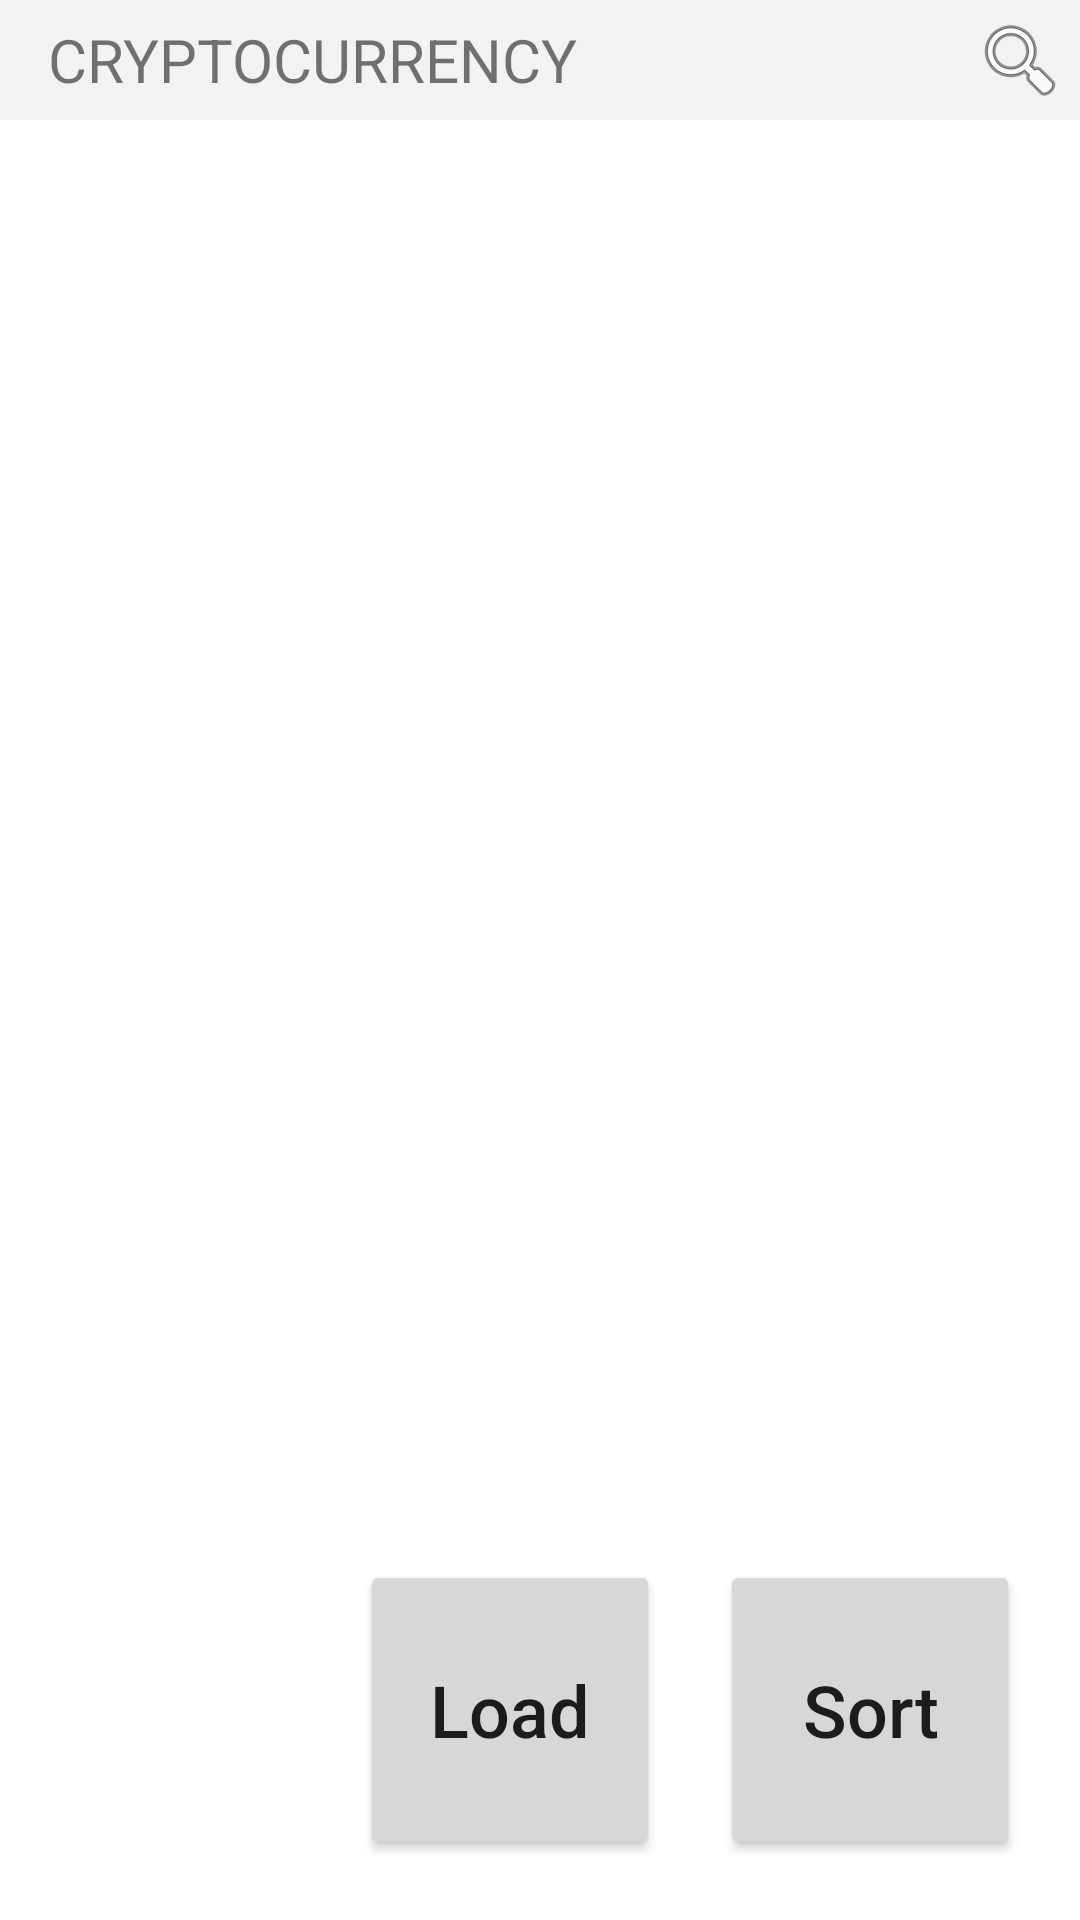

Layout XML and referenced resources for this Android screen:
<!-- AndroidManifest.xml: application theme AppTheme -->
<!-- res/layout/activity_main.xml -->
<?xml version="1.0" encoding="utf-8"?>
<layout
    xmlns:android="http://schemas.android.com/apk/res/android"
    xmlns:app="http://schemas.android.com/apk/res-auto"
    xmlns:tools="http://schemas.android.com/tools"
    tools:context=".ui.scene.demo.DemoActivity">

    <data>

    </data>

    <androidx.constraintlayout.widget.ConstraintLayout
        android:id="@+id/coordinator_layout"
        android:layout_width="match_parent"
        android:layout_height="match_parent"
        android:background="@android:color/white">

        <androidx.constraintlayout.widget.ConstraintLayout
            android:id="@+id/layout_header"
            android:layout_width="match_parent"
            android:layout_height="40dp"
            android:background="@color/headerBackgroundColor"
            app:layout_constraintTop_toTopOf="parent">
            <TextView
                android:layout_width="wrap_content"
                android:layout_height="match_parent"
                android:layout_marginHorizontal="@dimen/padding_default"
                app:layout_constraintStart_toStartOf="parent"
                android:text="@string/header_title"
                android:textSize="20sp"
                android:gravity="center_vertical"/>

            <ImageButton
                android:layout_width="40dp"
                android:layout_height="40dp"
                app:layout_constraintTop_toTopOf="parent"
                app:layout_constraintEnd_toEndOf="parent"
                android:background="@null"
                android:src="@android:drawable/ic_menu_search"/>


        </androidx.constraintlayout.widget.ConstraintLayout>

        <androidx.constraintlayout.widget.ConstraintLayout
            android:id="@+id/layout_main"
            android:layout_width="match_parent"
            android:layout_height="0dp"
            app:layout_constraintBottom_toBottomOf="parent"
            app:layout_constraintTop_toBottomOf="@id/layout_header"/>

        <Button
            android:id="@+id/btn_sort"
            android:layout_width="100dp"
            android:layout_height="100dp"
            android:layout_margin="20dp"
            app:layout_constraintEnd_toEndOf="parent"
            app:layout_constraintBottom_toBottomOf="parent"
            android:textAllCaps="false"
            android:text="Sort"/>

        <Button
            android:id="@+id/btn_load"
            android:layout_width="100dp"
            android:layout_height="100dp"
            android:layout_margin="20dp"
            app:layout_constraintEnd_toStartOf="@id/btn_sort"
            app:layout_constraintBottom_toBottomOf="parent"
            android:textAllCaps="false"
            android:text="Load"/>

    </androidx.constraintlayout.widget.ConstraintLayout>
</layout>
<!-- resources referenced by this layout -->
<resources>
  <color name="headerBackgroundColor">#f1f2f4</color>
  <dimen name="padding_default">16dp</dimen>
  <string name="header_title">CRYPTOCURRENCY</string>
  <style name="AppTheme" parent="Theme.AppCompat.Light.DarkActionBar">
          
          <item name="colorPrimary">@color/colorPrimary</item>
          <item name="colorAccent">@color/colorAccent</item>
          <item name="android:textSize">24sp</item>
      </style>
  <color name="colorPrimary">#526b8b</color>
  <color name="colorAccent">#636972</color>
</resources>
